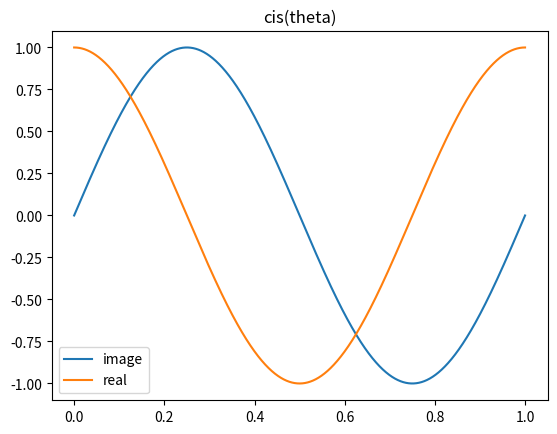
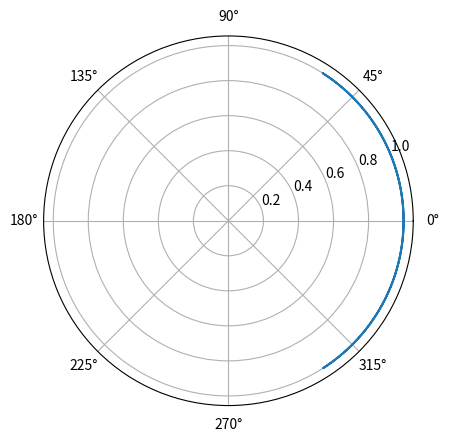

Reproduce these figures in Python, in order.
import numpy as np
from matplotlib import pyplot as plt


def draw_figure(r):
    x = np.linspace(0, 1, 10000)
    zs = r * (np.cos(2 * np.pi * x) + 1j * np.sin(2 * np.pi * x))
    fig, ax = plt.subplots()
    ax.plot(x, zs.imag)
    ax.plot(x, zs.real)
    ax.legend(['image', 'real'])
    ax.set_title('cis(theta)')
    fig.show()

    fig, ax = plt.subplots(subplot_kw={'projection': 'polar'})
    ax.plot(zs, np.ones(zs.shape) * r)
    fig.show()


draw_figure(1)
